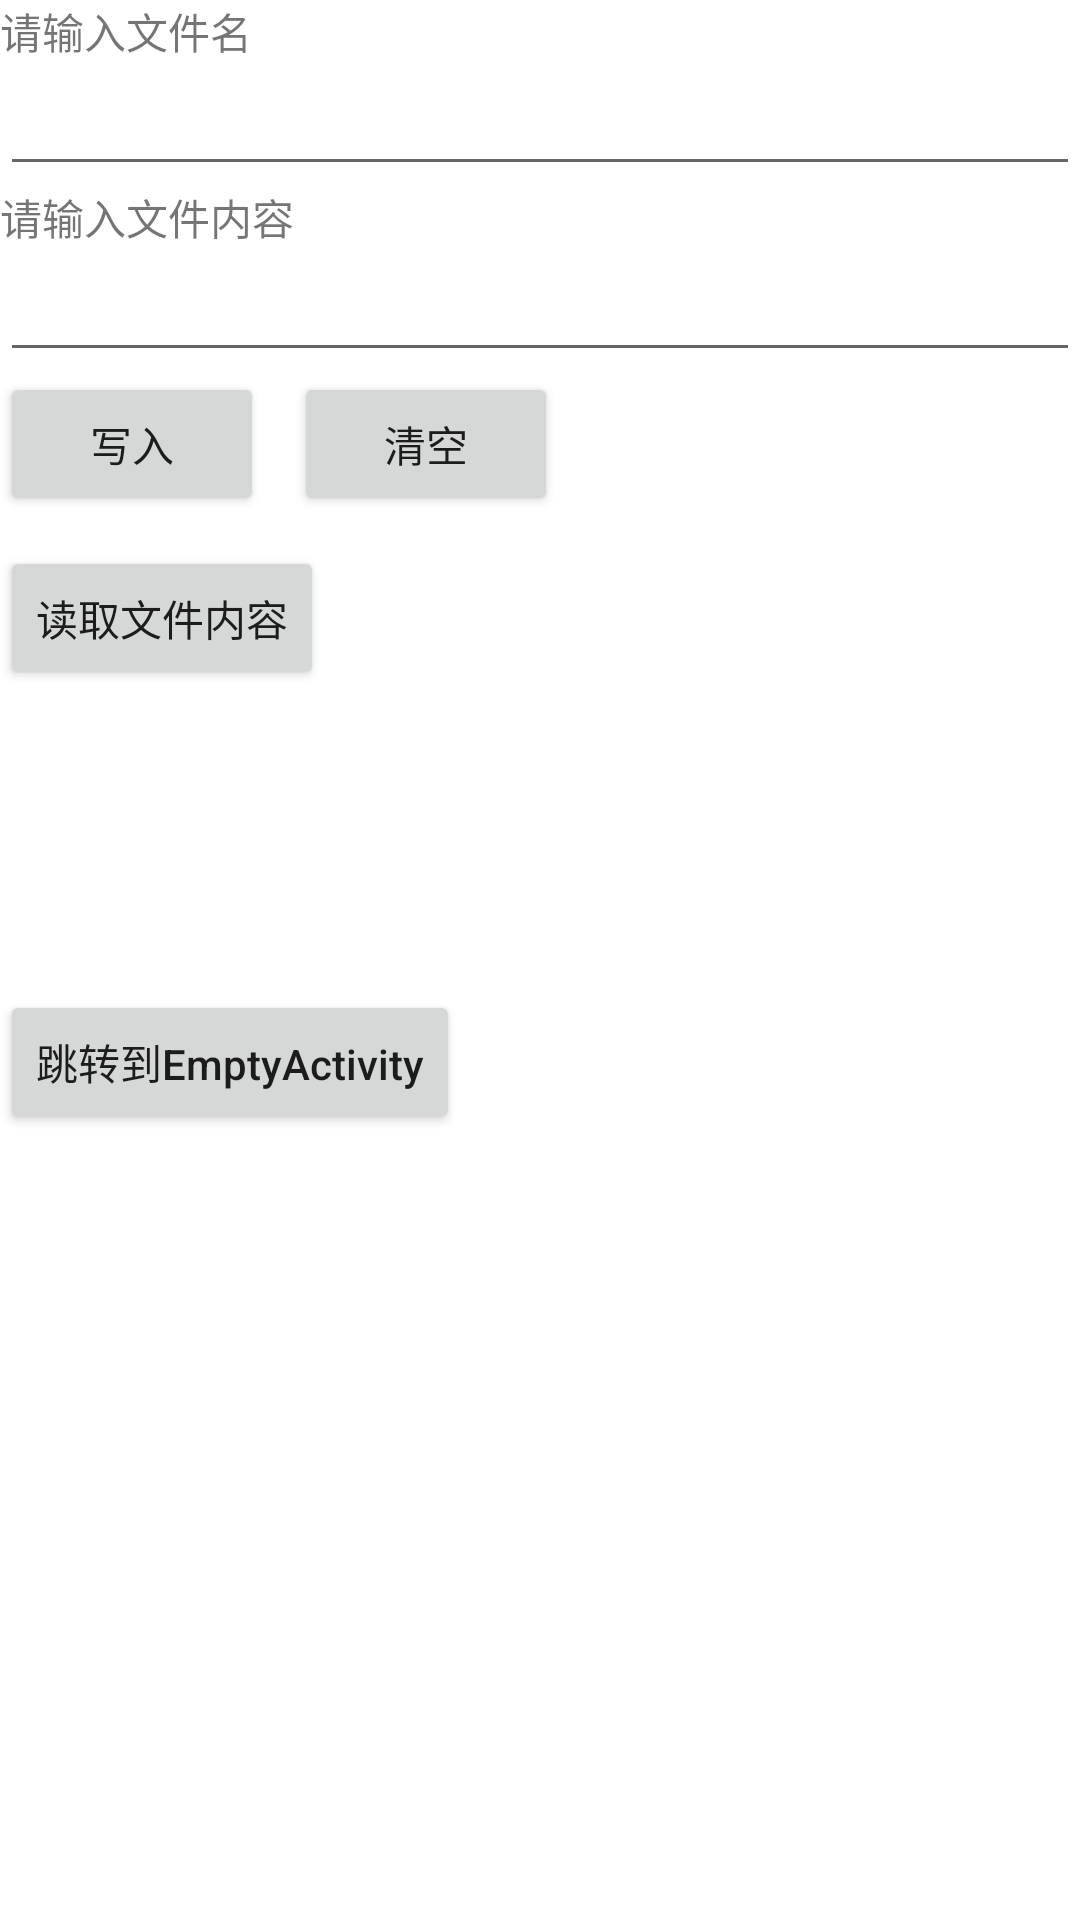

The Android layout XML behind this screen, and the referenced resources:
<!-- AndroidManifest.xml: application theme Theme.Testnewdemo -->
<!-- res/layout/activity_file_giao.xml -->
<?xml version="1.0" encoding="utf-8"?>
<LinearLayout xmlns:android="http://schemas.android.com/apk/res/android"
    xmlns:app="http://schemas.android.com/apk/res-auto"
    xmlns:tools="http://schemas.android.com/tools"
    android:orientation="vertical"
    android:layout_width="match_parent"
    android:layout_height="match_parent"
    tools:context=".activity.FileGiaoActivity">
    <TextView
        android:text="请输入文件名"
        android:layout_width="match_parent"
        android:layout_height="wrap_content"/>
    <EditText
        android:id="@+id/filename"
        android:layout_width="match_parent"
        android:layout_height="wrap_content"/>
    <TextView
        android:text="请输入文件内容"
        android:layout_width="match_parent"
        android:layout_height="wrap_content"/>
    <EditText
        android:id="@+id/file_email"
        android:layout_width="match_parent"
        android:layout_height="wrap_content"/>
    <LinearLayout
        android:orientation="horizontal"
        android:layout_width="match_parent"
        android:layout_height="wrap_content">
        <Button
            android:id="@+id/file_input_btn"
            android:text="写入"
            android:layout_width="wrap_content"
            android:layout_height="wrap_content"/>
        <Button
            android:id="@+id/delete_all_edit_btn"
            android:text="清空"
            android:layout_marginLeft="10dp"
            android:layout_width="wrap_content"
            android:layout_height="wrap_content"/>
    </LinearLayout>
    <Button
        android:id="@+id/file_output_btn"
        android:text="读取文件内容"
        android:layout_marginTop="10dp"
        android:layout_width="wrap_content"
        android:layout_height="wrap_content"/>
    <Button
        android:id="@+id/intent_empty"
        android:layout_marginTop="100dp"
        android:textAllCaps="false"
        android:text="跳转到EmptyActivity"
        android:layout_width="wrap_content"
        android:layout_height="wrap_content"/>
</LinearLayout>
<!-- resources referenced by this layout -->
<resources>
  <style name="Theme.Testnewdemo" parent="Theme.MaterialComponents.DayNight.NoActionBar">
          
          <item name="colorPrimary">@color/purple_500</item>
          <item name="colorPrimaryVariant">@color/purple_700</item>
          <item name="colorOnPrimary">@color/white</item>
          
          <item name="colorSecondary">@color/teal_200</item>
          <item name="colorSecondaryVariant">@color/teal_700</item>
          <item name="colorOnSecondary">@color/black</item>
          
          <item name="android:statusBarColor" tools:targetApi="l">?attr/colorPrimaryVariant</item>
          
      </style>
  <!-- not gathered from this repository: default colours our renderer supplied (Android Studio template values) -->
  <color name="purple_500">#FF6200EE</color>
  <color name="purple_700">#FF3700B3</color>
  <color name="teal_200">#FF03DAC5</color>
  <color name="teal_700">#FF018786</color>
  <color name="black">#FF000000</color>
  <color name="white">#FFFFFFFF</color>
</resources>
